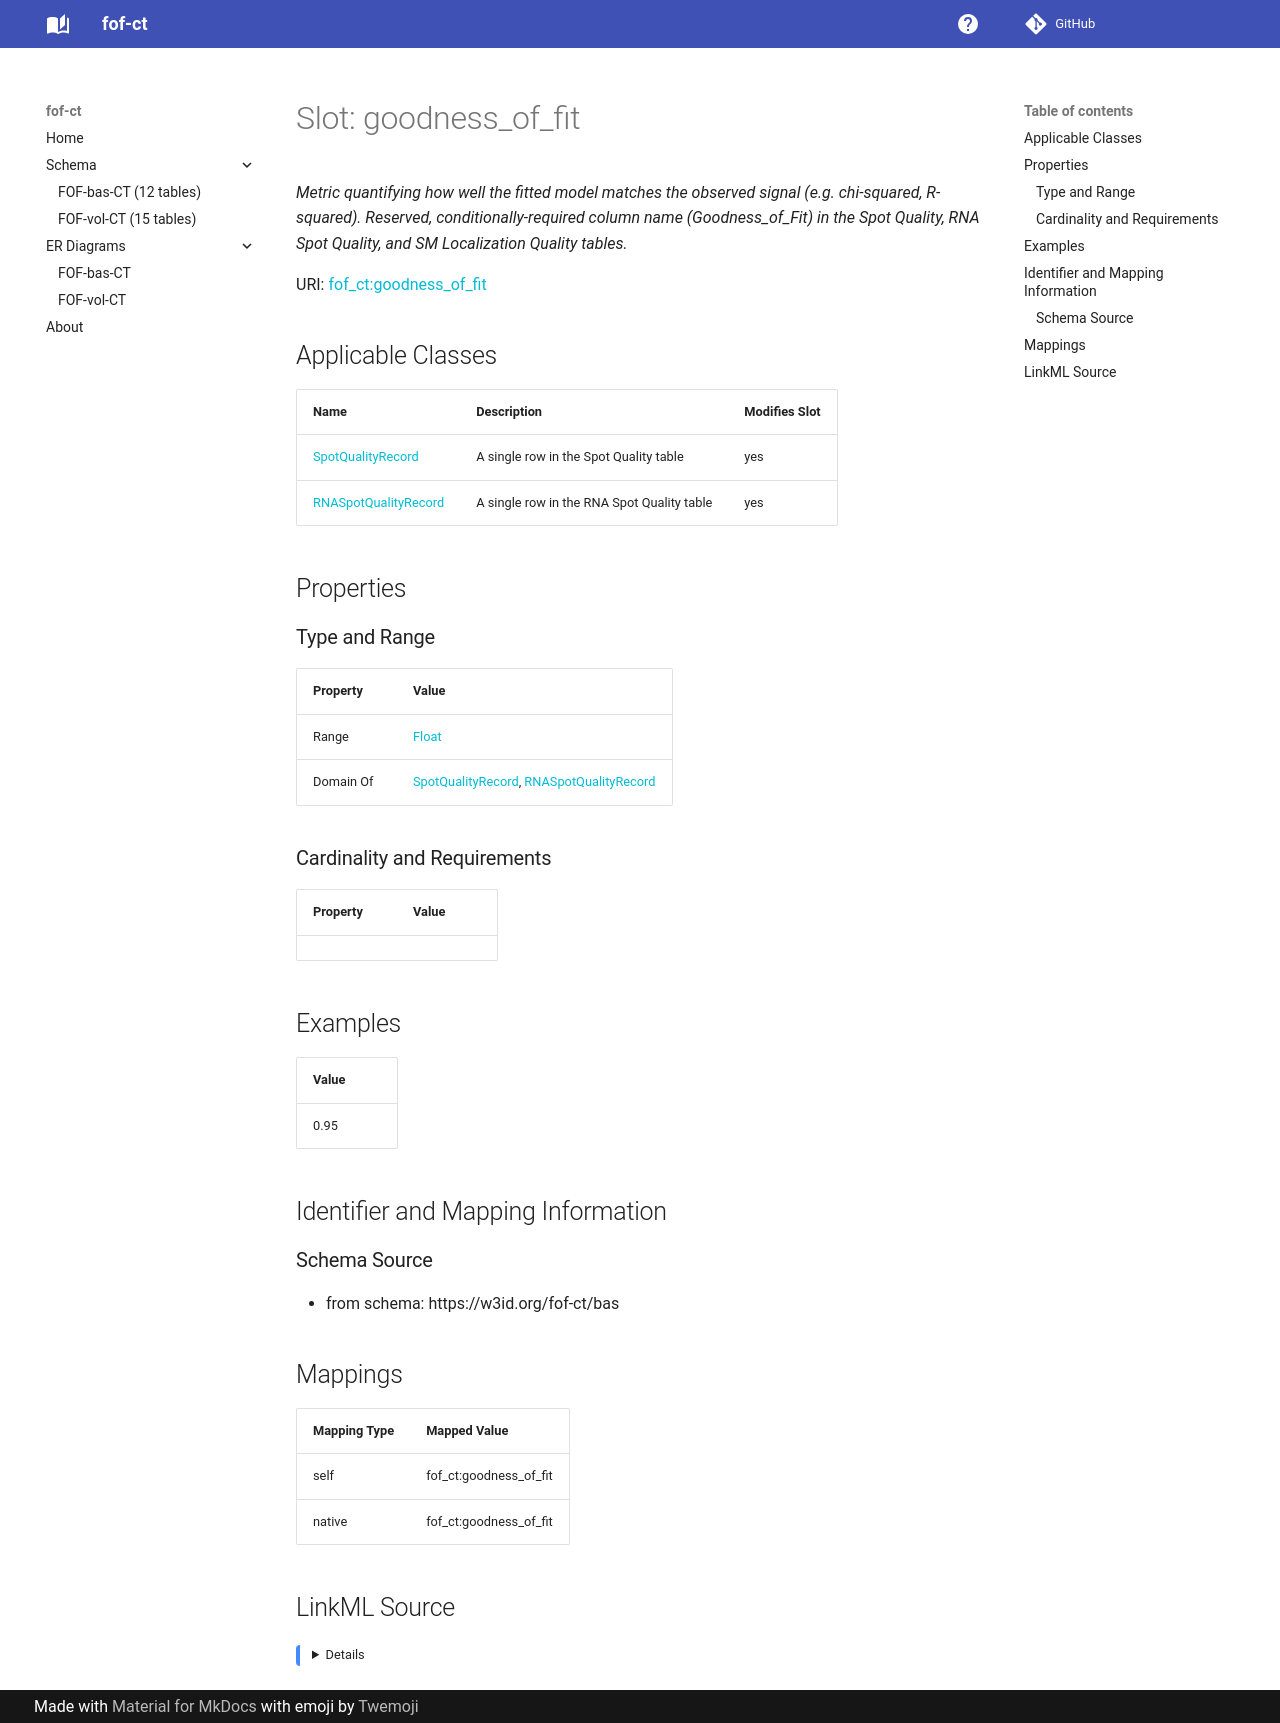

repository: strambc/fof-ct-linkml · page: bas/goodness_of_fit/index.html · generator: mkdocs

---
search:
  boost: 5.0
---

# Slot: goodness_of_fit 


_Metric quantifying how well the fitted model matches the observed signal (e.g. chi-squared, R-squared). Reserved, conditionally-required column name (Goodness_of_Fit) in the Spot Quality, RNA Spot Quality, and SM Localization Quality tables._



<div data-search-exclude markdown="1">



URI: [fof_ct:goodness_of_fit](https://w3id.org/fof-ct/goodness_of_fit)
<!-- no inheritance hierarchy -->





## Applicable Classes

| Name | Description | Modifies Slot |
| --- | --- | --- |
| [SpotQualityRecord](SpotQualityRecord.md) | A single row in the Spot Quality table |  yes  |
| [RNASpotQualityRecord](RNASpotQualityRecord.md) | A single row in the RNA Spot Quality table |  yes  |






## Properties

### Type and Range

| Property | Value |
| --- | --- |
| Range | [Float](Float.md) |
| Domain Of | [SpotQualityRecord](SpotQualityRecord.md), [RNASpotQualityRecord](RNASpotQualityRecord.md) |

### Cardinality and Requirements

| Property | Value |
| --- | --- |









## Examples

| Value |
| --- |
| 0.95 |



## Identifier and Mapping Information





### Schema Source


* from schema: https://w3id.org/fof-ct/bas




## Mappings

| Mapping Type | Mapped Value |
| ---  | ---  |
| self | fof_ct:goodness_of_fit |
| native | fof_ct:goodness_of_fit |




## LinkML Source

<details>
```yaml
name: goodness_of_fit
description: Metric quantifying how well the fitted model matches the observed signal
  (e.g. chi-squared, R-squared). Reserved, conditionally-required column name (Goodness_of_Fit)
  in the Spot Quality, RNA Spot Quality, and SM Localization Quality tables.
examples:
- value: '0.95'
from_schema: https://w3id.org/fof-ct/bas
rank: 1000
domain_of:
- SpotQualityRecord
- RNASpotQualityRecord
range: float

```
</details></div>
